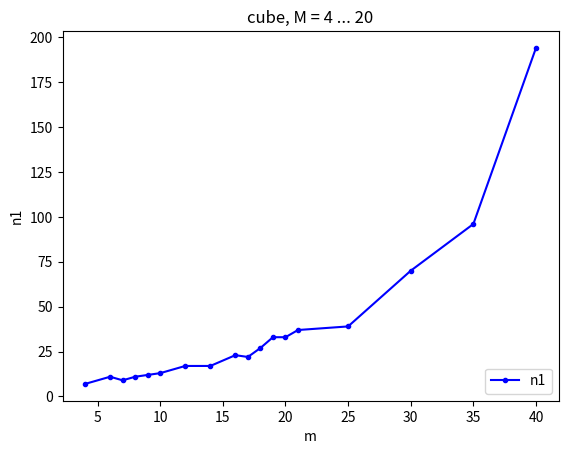

Write Python code to recreate this figure.
from matplotlib import pyplot as plt

x =  [4,   6,   7,    8,    9,     10,   12,  14,  16,  17,  18,  19,  20,   21,   25,    30,    35,    40]
n1 = [7,   11,  9,    11,   12,    13,   17,  17,  23,  22,  27,  33,  33,   37,   39,    70,    96,    194]
n2 = [1560,9860,13000,15800,14800, 14200,8300,6250,4500,5532,5500,6250,6250, 7100, 10000, 27177, 28900, 29900]

plt.title('cube, M = 4 ... 20')
plt.plot(x, n1, 'b.-', label = 'n1')
# plt.semilogx(x, [0] * len(x), 'r-', label = 'y = 0')
# plt.plot(x, y, 'b.', label='M = 20')
plt.xlabel('m')
plt.ylabel('n1')
plt.legend(loc = 4)

# plt.xlim(0, 21)
plt.show()

